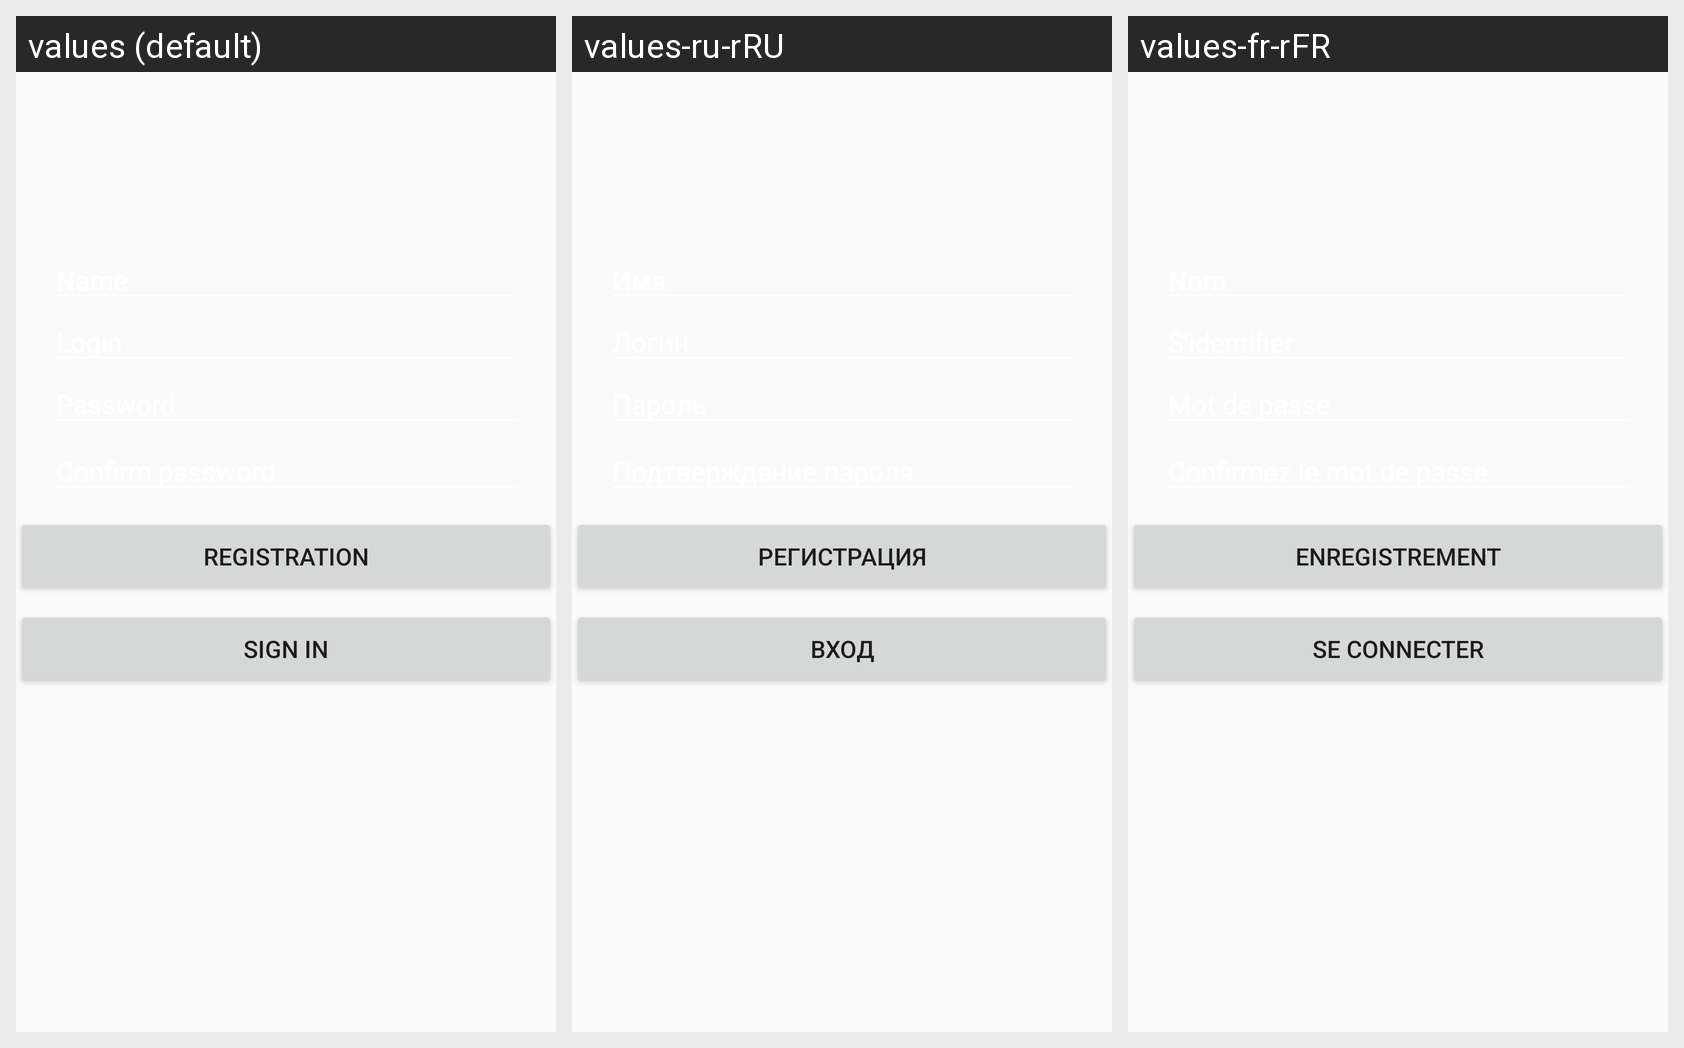

Here is an Android app screen in its default locale and in the app's own translations. Write out the translated-string differences for the strings that appear on this screen.
Android screen res/layout/activity_registered.xml rendered under 3 locales, left to right: values (default), values-ru-rRU, values-fr-rFR. Device: Nexus 5 (rendered at 1080×1920; each locale shown at half size, 540×960, under a caption strip naming it); theme AppTheme.
Strings drawn on this screen, with the default value and each locale's value (text and hints the layout hard-codes appear in the picture but are not listed):

password
  values: Password
  values-ru-rRU: Пароль
  values-fr-rFR: Mot de passe

confirm_password
  values: Confirm password
  values-ru-rRU: Подтверждение пароля
  values-fr-rFR: Confirmez le mot de passe

login
  values: Login
  values-ru-rRU: Логин
  values-fr-rFR: S'identifier

name
  values: Name
  values-ru-rRU: Имя
  values-fr-rFR: Nom

registration
  values: Registration
  values-ru-rRU: Регистрация
  values-fr-rFR: Enregistrement

sign_in
  values: Sign in
  values-ru-rRU: Вход
  values-fr-rFR: Se connecter
